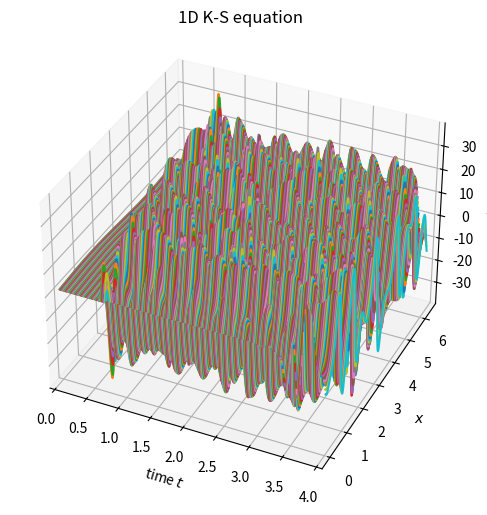
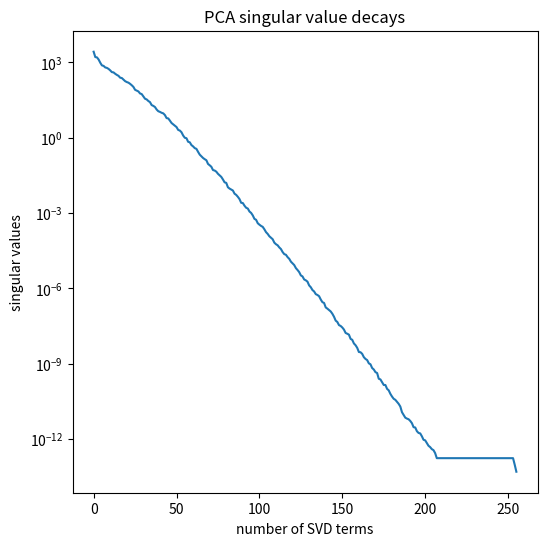
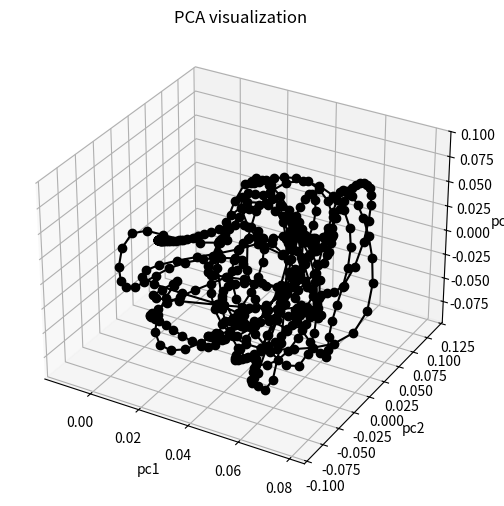

The matplotlib source for these figures, in order:
"""module for 1D KS equation"""
from __future__ import annotations

import numpy as np
from matplotlib import pyplot as plt
from mpl_toolkits.mplot3d import Axes3D
from scipy.fft import fft
from scipy.fft import fftfreq
from scipy.fft import ifft


class ks:
    """
    Solving 1D KS equation

    u_t = -u*u_x + u_{xx} + nu*u_{xxxx}

    Periodic B.C. between 0 and 2*pi. This PDE is solved
    using spectral methods.
    """

    def __init__(self, n, x, nu, dt, M=16):
        self.n_states = n
        self.dt = dt
        self.x = x
        dk = 1
        k = fftfreq(self.n_states, 1.0 / self.n_states) * dk
        k[n // 2] = 0.0
        L = k**2 - nu * k**4
        self.E = np.exp(self.dt * L)
        self.E2 = np.exp(self.dt * L / 2.0)
        # self.M = M
        r = np.exp(1j * np.pi * (np.arange(1, M + 1) - 0.5) / M)
        r = r.reshape(1, -1)
        r_on_circle = np.repeat(r, n, axis=0)
        LR = self.dt * L
        LR = LR.reshape(-1, 1)
        LR = LR.astype("complex")
        LR = np.repeat(LR, M, axis=1)
        LR += r_on_circle
        self.g = -0.5j * k

        self.Q = self.dt * np.real(np.mean((np.exp(LR / 2.0) - 1) / LR, axis=1))
        self.f1 = self.dt * np.real(
            np.mean(
                (-4.0 - LR + np.exp(LR) * (4.0 - 3.0 * LR + LR**2)) / LR**3, axis=1
            )
        )
        self.f2 = self.dt * np.real(
            np.mean((2.0 + LR + np.exp(LR) * (-2.0 + LR)) / LR**3, axis=1)
        )
        self.f3 = self.dt * np.real(
            np.mean(
                (-4.0 - 3.0 * LR - LR**2 + np.exp(LR) * (4.0 - LR)) / LR**3, axis=1
            )
        )

    @staticmethod
    def compute_u2k_zeropad_dealiased(uk_):
        # three over two law
        N = uk_.size
        # map uk to uk_fine
        uk_fine = (
            np.hstack((uk_[0 : int(N / 2)], np.zeros((int(N / 2))), uk_[int(-N / 2) :]))
            * 3.0
            / 2.0
        )
        # convert uk_fine to physical space
        u_fine = np.real(ifft(uk_fine))
        # compute square
        u2_fine = np.square(u_fine)
        # compute fft on u2_fine
        u2k_fine = fft(u2_fine)
        # convert u2k_fine to u2k
        u2k = np.hstack((u2k_fine[0 : int(N / 2)], u2k_fine[int(-N / 2) :])) / 3.0 * 2.0
        return u2k

    def sys(self, t, x, u):
        raise NotImplementedError

    def simulate(self, x0, n_int, n_sample):
        xk = fft(x0)
        u = np.zeros((n_int, 1))
        X = np.zeros((n_int // n_sample, self.n_states))
        t = 0
        j = 0
        t_list = []
        for step in range(n_int):
            t += self.dt
            Nv = self.g * self.compute_u2k_zeropad_dealiased(xk)
            a = self.E2 * xk + self.Q * Nv
            Na = self.g * self.compute_u2k_zeropad_dealiased(a)
            b = self.E2 * xk + self.Q * Na
            Nb = self.g * self.compute_u2k_zeropad_dealiased(b)
            c = self.E2 * a + self.Q * (2.0 * Nb - Nv)
            Nc = self.g * self.compute_u2k_zeropad_dealiased(c)
            xk = self.E * xk + Nv * self.f1 + 2.0 * (Na + Nb) * self.f2 + Nc * self.f3

            if (step + 1) % n_sample == 0:
                y = np.real(ifft(xk)) + self.dt * u[j]
                X[j, :] = y
                j += 1
                t_list.append(t)
                xk = fft(y)

        return X, np.array(t_list)

    def collect_data_continuous(self, x0):
        raise NotImplementedError

    def collect_one_step_data_discrete(self, x0):
        """
        collect training data pairs - discrete sense.

        given x0, with shape (n_dim, n_traj), the function
        returns system state x1 after self.dt with shape
        (n_dim, n_traj)
        """
        n_traj = x0.shape[0]
        X = x0
        Y = []
        for i in range(n_traj):
            y, _ = self.simulate(x0[i], n_int=1, n_sample=1)
            Y.append(y)
        Y = np.vstack(Y)
        return X, Y

    def collect_one_trajectory_data(self, x0, n_int, n_sample):
        x = x0
        y, _ = self.simulate(x, n_int, n_sample)
        return y

    def visualize_data(self, x, t, X):
        plt.figure(figsize=(6, 6))
        ax = plt.axes(projection=Axes3D.name)
        for i in range(X.shape[0]):
            ax.plot(x, X[i], zs=t[i], zdir="t", label="time = " + str(i * self.dt))
        ax.view_init(elev=35.0, azim=-65, vertical_axis="y")
        ax.set(ylabel=r"$u(x,t)$", xlabel=r"$x$", zlabel=r"time $t$")
        plt.title("1D K-S equation")
        plt.show()

    def visualize_state_space(self, X):
        u, s, vt = np.linalg.svd(X, full_matrices=False)
        plt.figure(figsize=(6, 6))
        plt.semilogy(s)
        plt.xlabel("number of SVD terms")
        plt.ylabel("singular values")
        plt.title("PCA singular value decays")
        plt.show()

        # this is a pde problem so the number of snapshots are smaller than dof
        pca_1, pca_2, pca_3 = u[:, 0], u[:, 1], u[:, 2]
        plt.figure(figsize=(6, 6))
        ax = plt.axes(projection=Axes3D.name)
        ax.plot3D(pca_1, pca_2, pca_3, "k-o")
        ax.set(xlabel="pc1", ylabel="pc2", zlabel="pc3")
        plt.title("PCA visualization")
        plt.show()


if __name__ == "__main__":
    n = 256
    x = np.linspace(0, 2.0 * np.pi, n, endpoint=False)
    u0 = np.sin(x)
    nu = 0.01
    n_int = 1000
    n_snapshot = 500
    dt = 4.0 / n_int
    n_sample = n_int // n_snapshot

    model = ks(n, x, nu=nu, dt=dt)
    X, t = model.simulate(u0, n_int, n_sample)
    print(X.shape)
    model.visualize_data(x, t, X)

    # usage: visualize the data in state space
    model.visualize_state_space(X)

    # usage: collect discrete data pair
    x0_array = np.vstack([u0, u0, u0])
    X, Y = model.collect_one_step_data_discrete(x0_array)

    print(X.shape)
    print(Y.shape)

    # usage: collect one trajectory data
    X = model.collect_one_trajectory_data(u0, n_int, n_sample)
    print(X.shape)
